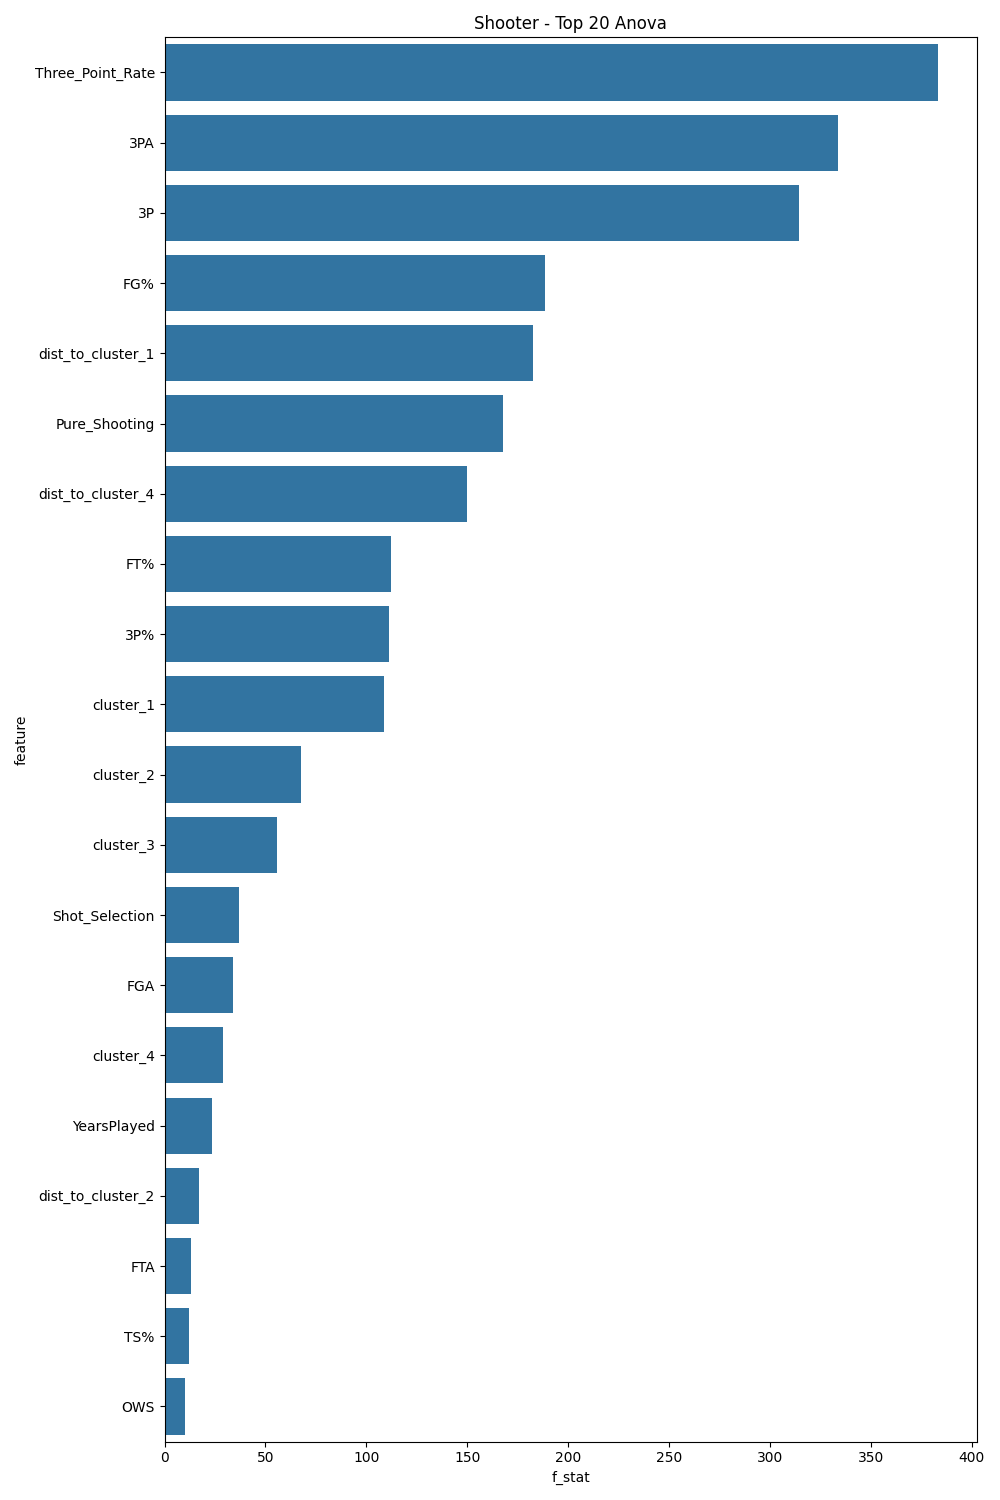

Source data for this figure (header and first rows):
feature, f_stat, p_value
Three_Point_Rate, 383.4, 7.040885705111932e-131
3PA, 333.6, 4.281615314572456e-117
3P, 314.2, 1.6500218212478097e-111
FG%, 188.7, 1.9690649022663595e-72
dist_to_cluster_1, 182.6, 2.1859166997733096e-70
Pure_Shooting, 168, 2.039590044347707e-65
dist_to_cluster_4, 149.7, 4.285388245585677e-59
FT%, 112.1, 1.5084772408445466e-45
3P%, 111.4, 2.763204513180162e-45
cluster_1, 108.7, 2.766270343290836e-44
cluster_2, 67.85, 1.0177137630864217e-28
cluster_3, 55.93, 5.278715377282031e-24
Shot_Selection, 36.9, 2.6654124289890513e-16
FGA, 33.77, 5.164040199949442e-15
cluster_4, 28.99, 4.903841692549092e-13
YearsPlayed, 23.45, 9.979635398691008e-11
dist_to_cluster_2, 17.3, 3.8808489322738545e-08
FTA, 13.2, 2.1175320150924315e-06
TS%, 11.95, 7.215719992762797e-06
OWS, 9.963, 5.0918916679906796e-05
Conf_WAC, 8.097, 0.0003206
Conf_Pac-12, 6.138, 0.002225
cluster_0, 5.696, 0.003446
dist_to_cluster_0, 5.461, 0.00435
Conf_MW Coll, 5.271, 0.005251
Conf_SWC, 4.938, 0.007307
Conf_Southern, 3.435, 0.03253
Conf_NAC, 2.877, 0.05669
Conf_AAC, 2.847, 0.05838
dist_to_cluster_3, 2.833, 0.05922
Conf_SEC, 2.807, 0.06075
Conf_GMWC, 2.604, 0.07439
Conf_Southland, 2.242, 0.1067
Conf_CUSA, 2.148, 0.1171
Conf_Patriot, 2.095, 0.1235
Conf_Summit, 1.879, 0.1532
Conf_Sun Belt, 1.784, 0.1684
Conf_Big East, 1.742, 0.1756
Conf_ECACM, 1.434, 0.2388
FG, 1.352, 0.2591
Conf_WCC, 1.337, 0.263
Conf_Big West, 1.33, 0.2649
Conf_Horizon, 1.234, 0.2914
Conf_Big 12, 1.22, 0.2957
Conf_CAA, 1.206, 0.2996
eFG%, 1.055, 0.3484
Conf_Big Sky, 1.046, 0.3518
Conf_TAAC, 0.9871, 0.3729
Conf_Big South, 0.9871, 0.3729
Conf_Ind, 0.9782, 0.3763
Conf_Ivy, 0.952, 0.3863
Conf_Mid-Cont, 0.9365, 0.3923
Conf_MVC, 0.8623, 0.4225
Conf_OVC, 0.8055, 0.4471
Conf_Metro, 0.7399, 0.4773
Conf_MAAC, 0.6623, 0.5158
Conf_WCAC, 0.4675, 0.6266
Conf_AEC, 0.4675, 0.6266
Conf_NEC, 0.4675, 0.6266
Conf_PCAA, 0.4504, 0.6375
... 11 more rows
